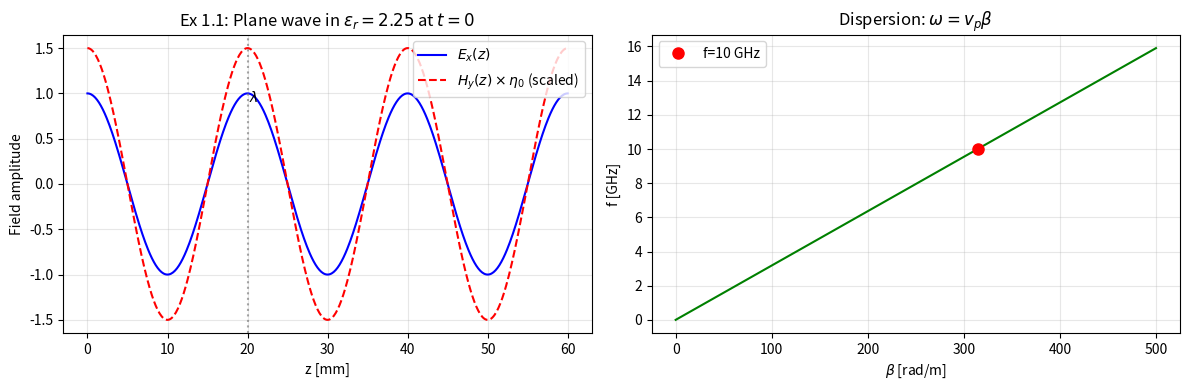

Source code (Python): (Note: this script raises an exception after producing the figure.)
#!/usr/bin/env python3
"""
Pozar《微波工程》第4版 第1章 — Python 例题复现
=================================================
覆盖：
  - Ex 1.1: 无损耗介质中的平面波
  - Ex 1.2: 良导体趋肤深度（铜随频率变化）
  - Ex 1.3: 正入射反射/透射（空气-介质界面 + 介质平板）
  - 扩展: 有损耗介质传播 + 斜入射 Fresnel 系数 + Brewster 角

变量命名规范: epsilon_r, mu_r, sigma, omega, beta, alpha, eta 等物理量含义命名

依赖: numpy, matplotlib
"""

import numpy as np
import matplotlib.pyplot as plt
from matplotlib import ticker

# ============================================================
# 物理常量
# ============================================================
epsilon_0 = 8.854187817e-12   # [F/m]  真空介电常数
mu_0      = 1.2566370614e-6   # [H/m]  真空磁导率
c_0       = 2.99792458e8      # [m/s]  真空光速
eta_0     = np.sqrt(mu_0 / epsilon_0)  # [Ω]  ≈ 376.73 Ω

print("=" * 70)
print("Pozar 微波工程 — 第 1 章 电磁理论基础 例题复现")
print("=" * 70)

# ============================================================
# Example 1.1 — 无损耗介质中的平面波
# ============================================================
print("\n" + "─" * 70)
print("【Example 1.1】 无损耗介质中的平面波")
print("─" * 70)

# 已知: f = 10 GHz, epsilon_r = 2.25, mu_r = 1, E0 = 1 V/m +z 传播 +x 极化
f_1_1   = 10e9          # [Hz]  10 GHz
omega_1_1 = 2 * np.pi * f_1_1
epsilon_r_1_1 = 2.25    # 相对介电常数
mu_r_1_1 = 1.0          # 非磁性
epsilon_1_1 = epsilon_0 * epsilon_r_1_1
mu_1_1      = mu_0 * mu_r_1_1

# 相位常数 beta
beta_1_1 = omega_1_1 * np.sqrt(mu_1_1 * epsilon_1_1)   # [rad/m]

# 相速度 v_p
v_p_1_1 = 1.0 / np.sqrt(mu_1_1 * epsilon_1_1)          # [m/s]

# 波长 lambda
lambda_1_1 = 2 * np.pi / beta_1_1                       # [m]

# 波阻抗 eta
eta_1_1 = np.sqrt(mu_1_1 / epsilon_1_1)                 # [Ω]

print(f"  频率 f           = {f_1_1/1e9:.2f} GHz")
print(f"  epsilon_r        = {epsilon_r_1_1}")
print(f"  mu_r             = {mu_r_1_1}")
print(f"  相位常数 β       = {beta_1_1:.4f} rad/m")
print(f"  相速度 v_p       = {v_p_1_1:.4e} m/s  = {v_p_1_1/c_0:.4f} c")
print(f"  波长 λ           = {lambda_1_1*1e3:.4f} mm")
print(f"  介质波长/真空比  = {lambda_1_1/(c_0/f_1_1):.4f}")
print(f"  波阻抗 η         = {eta_1_1:.2f} Ω")
print(f"  (真空 η0         = {eta_0:.2f} Ω)")

# 量纲检查: beta 量纲应为 [rad/m]
# ω: 1/s, μ: H/m = V·s/A·m, ε: F/m = A·s/V·m
# μ·ε: (V·s/A·m)(A·s/V·m) = s²/m²
# √(μ·ε): s/m, ω√(μ·ε): 1/s · s/m = 1/m = rad/m ✅
print("  [量纲] β = ω√(με): [1/s · s/m = rad/m] ✅")

# 画一个周期内的波形
z_1_1 = np.linspace(0, 3 * lambda_1_1, 500)
E_x_1_1 = np.cos(omega_1_1 * 0 - beta_1_1 * z_1_1)   # t=0 时电场 E_x(z)
H_y_1_1 = E_x_1_1 / eta_1_1

fig1, (ax1a, ax1b) = plt.subplots(1, 2, figsize=(12, 4))

ax1a.plot(z_1_1 * 1e3, E_x_1_1, 'b-', linewidth=1.5, label=r'$E_x(z)$')
ax1a.plot(z_1_1 * 1e3, H_y_1_1 * eta_0, 'r--', linewidth=1.5,
          label=r'$H_y(z) \times \eta_0$ (scaled)')
ax1a.set_xlabel('z [mm]')
ax1a.set_ylabel('Field amplitude')
ax1a.set_title(r'Ex 1.1: Plane wave in $\epsilon_r=2.25$ at $t=0$')
ax1a.legend()
ax1a.grid(True, alpha=0.3)
ax1a.axvline(x=lambda_1_1 * 1e3, color='gray', linestyle=':', alpha=0.7)
ax1a.text(lambda_1_1 * 1e3 + 0.2, 0.9, r'$\lambda$', fontsize=10)

# 频散关系 (ω-β 图)
beta_range = np.linspace(0, 500, 200)
omega_range = beta_range / np.sqrt(mu_1_1 * epsilon_1_1)
ax1b.plot(beta_range, omega_range / 2e9 / np.pi, 'g-', linewidth=1.5)
ax1b.plot(beta_1_1, f_1_1 / 1e9, 'ro', markersize=8,
          label=f'f={f_1_1/1e9:.0f} GHz')
ax1b.set_xlabel(r'$\beta$ [rad/m]')
ax1b.set_ylabel(r'f [GHz]')
ax1b.set_title(r'Dispersion: $\omega = v_p \beta$')
ax1b.grid(True, alpha=0.3)
ax1b.legend()

plt.tight_layout()
plt.savefig('/home/ubuntu/.openclaw/workspace/python/fig_ex1_1_plane_wave.png',
            dpi=150)
print("  → 波形图已保存: fig_ex1_1_plane_wave.png")


# ============================================================
# Example 1.2 — 良导体趋肤深度（铜）
# ============================================================
print("\n" + "─" * 70)
print("【Example 1.2】 良导体趋肤深度")
print("─" * 70)

sigma_cu = 5.8e7          # [S/m]  铜的电导率
mu_r_cu  = 1.0            # 铜非磁性
mu_cu    = mu_0 * mu_r_cu

# (a) f = 10 GHz 时铜的趋肤深度
f_1_2_a   = 10e9
omega_1_2_a = 2 * np.pi * f_1_2_a

# 验证良导体条件: σ/(ωε) >> 1
ratio_cu_10g = sigma_cu / (omega_1_2_a * epsilon_0)
print(f"  σ/(ωε₀) @ 10 GHz = {ratio_cu_10g:.2e}  (>> 1 → 良导体) ✅")

# 趋肤深度 δ_s = 1/√(π f μ σ)
delta_s_10g = 1.0 / np.sqrt(np.pi * f_1_2_a * mu_cu * sigma_cu)
print(f"  趋肤深度 δ_s @ 10 GHz = {delta_s_10g*1e6:.4f} μm")

# 衰减常数 α = 1/δ_s
alpha_10g = 1.0 / delta_s_10g
print(f"  衰减常数 α @ 10 GHz  = {alpha_10g:.2f} Np/m")

# 良导体波阻抗 η_c = (1+j)√(π f μ / σ) = (1+j)/(σ δ)
eta_c_10g_real = np.sqrt(np.pi * f_1_2_a * mu_cu / sigma_cu)
print(f"  波阻抗实部 Re(η_c)  = {eta_c_10g_real:.6f} Ω")

# (b) 趋肤深度随频率变化曲线
frequencies = np.logspace(6, 12, 200)  # 1 MHz ~ 1 THz
delta_s_f = 1.0 / np.sqrt(np.pi * frequencies * mu_cu * sigma_cu)

fig2, (ax2a, ax2b, ax2c) = plt.subplots(1, 3, figsize=(15, 4.5))

ax2a.loglog(frequencies / 1e6, delta_s_f * 1e6, 'b-', linewidth=1.5)
ax2a.axvline(x=10e3, color='r', linestyle='--', alpha=0.6,
             label='10 GHz')
ax2a.axhline(y=delta_s_10g * 1e6, color='r', linestyle=':', alpha=0.6)
ax2a.set_xlabel('Frequency [MHz]')
ax2a.set_ylabel('Skin depth [μm]')
ax2a.set_title(r'Cu skin depth $\delta_s = 1/\sqrt{\pi f \mu \sigma}$')
ax2a.grid(True, which='both', alpha=0.3)
ax2a.legend()
ax2a.set_xlim([1, 1e6])

# 趋肤深度与常用金属/厚度的对比
materials = {
    'Copper (Cu)':   sigma_cu,
    'Silver (Ag)':   6.3e7,
    'Gold (Au)':     4.1e7,
    'Aluminum (Al)': 3.8e7,
    'Brass':         1.5e7,
}
f_test = 10e9
delta_materials = {}
for name, sig in materials.items():
    d = 1.0 / np.sqrt(np.pi * f_test * mu_0 * sig)
    delta_materials[name] = d * 1e6
    print(f"  {name:20s}: δ_s = {d*1e6:.3f} μm @ 10 GHz")

# 条形图对比
names_mat = list(delta_materials.keys())
values_mat = list(delta_materials.values())
colors_mat = ['#B87333', '#C0C0C0', '#FFD700', '#A0A0A0', '#D4A76A']
bars = ax2b.barh(names_mat, values_mat, color=colors_mat, alpha=0.8)
ax2b.set_xlabel('Skin depth [μm] @ 10 GHz')
ax2b.set_title('Skin depth for different metals')
for bar, val in zip(bars, values_mat):
    ax2b.text(val + 0.02, bar.get_y() + bar.get_height() / 2,
              f'{val:.2f} μm', va='center', fontsize=9)
ax2b.grid(True, axis='x', alpha=0.3)

# 衰减 vs 距离（10 GHz 铜中）
z_cu = np.linspace(0, 5 * delta_s_10g, 200)
E_att = np.exp(-z_cu / delta_s_10g)
ax2c.plot(z_cu / delta_s_10g, E_att, 'b-', linewidth=1.5)
ax2c.axvline(x=1, color='r', linestyle='--', alpha=0.6,
             label=r'$\delta_s$ (1/e)')
ax2c.axhline(y=1/np.e, color='r', linestyle=':', alpha=0.6)
ax2c.set_xlabel(r'$z / \delta_s$')
ax2c.set_ylabel(r'$|E| / |E_0|$')
ax2c.set_title(r'Field attenuation: $e^{-z/\delta_s}$')
ax2c.legend()
ax2c.grid(True, alpha=0.3)
ax2c.set_ylim([0, 1.05])

plt.tight_layout()
plt.savefig('/home/ubuntu/.openclaw/workspace/python/fig_ex1_2_skin_depth.png',
            dpi=150)
print("  → 趋肤深度图已保存: fig_ex1_2_skin_depth.png")


# ============================================================
# Example 1.3 — 正入射反射与透射
# ============================================================
print("\n" + "─" * 70)
print("【Example 1.3】 正入射反射与透射")
print("─" * 70)

# (a) 空气-玻璃界面: epsilon_r1 = 1, epsilon_r2 = 4 (玻璃)
epsilon_r1 = 1.0
epsilon_r2 = 4.0
eta1 = eta_0 / np.sqrt(epsilon_r1)
eta2 = eta_0 / np.sqrt(epsilon_r2)

Gamma_12 = (eta2 - eta1) / (eta2 + eta1)
Tau_12  = 2 * eta2 / (eta2 + eta1)

print(f"  界面: 空气(εr=1) → 玻璃(εr=4)")
print(f"    η₁ = {eta1:.2f} Ω,  η₂ = {eta2:.2f} Ω")
print(f"    Γ = {Gamma_12:.4f}")
print(f"    τ = {Tau_12:.4f}")
print(f"    验证 1+Γ = τ: 1 + {Gamma_12:.4f} = {1+Gamma_12:.4f}  vs τ = {Tau_12:.4f} ✅")

R_12 = np.abs(Gamma_12)**2
T_12 = 1 - R_12
print(f"    R = |Γ|² = {R_12:.4f}  ({R_12*100:.1f}%)")
print(f"    T = 1 - R = {T_12:.4f}  ({T_12*100:.1f}%)")

# (b) 反射系数随 εr2 变化
epsilon_r_range = np.linspace(1, 20, 200)
eta2_range = eta_0 / np.sqrt(epsilon_r_range)
Gamma_range = (eta2_range - eta1) / (eta2_range + eta1)
R_range = Gamma_range**2

fig3, (ax3a, ax3b) = plt.subplots(1, 2, figsize=(12, 4.5))

ax3a.plot(epsilon_r_range, Gamma_range, 'b-', linewidth=1.5,
          label=r'$\Gamma$')
ax3a.plot(epsilon_r_range, R_range, 'r--', linewidth=1.5,
          label=r'$R = |\Gamma|^2$')
ax3a.axvline(x=4, color='gray', linestyle=':', alpha=0.5,
             label=r'$\epsilon_{r2}=4$ (glass)')
ax3a.set_xlabel(r'$\epsilon_{r2}$')
ax3a.set_ylabel('Reflection coefficient')
ax3a.set_title(r'Normal incidence: air → $\epsilon_{r2}$')
ax3a.legend()
ax3a.grid(True, alpha=0.3)

# (c) 扫频反射 —— 有损耗介质平板（λ/4 → 匹配）
# 介质 3 是铜（短路），介质 2 是 Teflon
epsilon_r_teflon = 2.08
mu_r_teflon = 1.0
d_teflon = 1.5e-3          # 1.5 mm 厚 Teflon
sigma_teflon = 0           # 低损耗假设

eta_teflon = eta_0 / np.sqrt(epsilon_r_teflon)
f_scan = np.linspace(0.5e9, 30e9, 1000)
omega_scan = 2 * np.pi * f_scan
epsilon_teflon = epsilon_0 * epsilon_r_teflon
mu_teflon = mu_0 * mu_r_teflon

# 传播常数 γ = jβ (无损耗)
beta_scan = omega_scan * np.sqrt(mu_teflon * epsilon_teflon)

# 从短路 (Γ₃ = -1) 通过 Teflon 看入的输入反射系数
# Γ_in = (Γ_23 + Γ_12 e^{-2γd}) / (1 + Γ_12 Γ_23 e^{-2γd})
# Γ_23 = (η_3 - η_2)/(η_3 + η_2) 其中 η_3 = 0 (理想导体) → Γ_23 = -1
Gamma_23 = -1.0
Gamma_12_t = (eta_teflon - eta1) / (eta_teflon + eta1)
Gamma_in = (Gamma_23 + Gamma_12_t * np.exp(-2 * 1j * beta_scan * d_teflon)) / \
           (1 + Gamma_12_t * Gamma_23 * np.exp(-2 * 1j * beta_scan * d_teflon))

R_in = np.abs(Gamma_in)**2

ax3b.plot(f_scan / 1e9, R_in, 'b-', linewidth=1.5)
# 标注 λ/4 谐振点
f_lambda4 = c_0 / np.sqrt(epsilon_r_teflon) / (4 * d_teflon)
ax3b.axvline(x=f_lambda4 / 1e9, color='r', linestyle='--', alpha=0.6,
             label=r'$\lambda/4$ @ {:.1f} GHz'.format(f_lambda4/1e9))
ax3b.axvline(x=2*f_lambda4 / 1e9, color='r', linestyle=':', alpha=0.4,
             label=r'$\lambda/2$ @ {:.1f} GHz'.format(2*f_lambda4/1e9))
ax3b.set_xlabel('Frequency [GHz]')
ax3b.set_ylabel(r'$| \Gamma_{in} |^2$')
ax3b.set_title(r'Teflon slab ($d=1.5$mm) on short circuit')
ax3b.legend(loc='upper right', fontsize=8)
ax3b.grid(True, alpha=0.3)
ax3b.set_ylim([0, 1.05])

plt.tight_layout()
plt.savefig('/home/ubuntu/.openclaw/workspace/python/fig_ex1_3_reflection.png',
            dpi=150)
print("  → 反射系数图已保存: fig_ex1_3_reflection.png")


# ============================================================
# 扩展: 有损耗介质传播
# ============================================================
print("\n" + "─" * 70)
print("【扩展】 有损耗介质中的传播 — 水 @ 2.45 GHz (微波炉)")
print("─" * 70)

f_water = 2.45e9                      # [Hz] 微波炉频率
omega_water = 2 * np.pi * f_water
epsilon_r_prime_water = 77.0           # 水 ε' @ 2.45 GHz
tan_delta_water = 0.157                # 水 tanδ @ 2.45 GHz
sigma_water = omega_water * epsilon_0 * epsilon_r_prime_water * tan_delta_water
epsilon_c_water = epsilon_0 * epsilon_r_prime_water * (1 - 1j * tan_delta_water)

# 复传播常数 γ
gamma_water = 1j * omega_water * np.sqrt(mu_0 * epsilon_c_water)
alpha_water = gamma_water.real         # [Np/m]
beta_water  = gamma_water.imag         # [rad/m]

# 趋肤/穿透深度
delta_water = 1.0 / alpha_water        # [m]

# 波长
lambda_water = 2 * np.pi / beta_water   # [m]

print(f"  频率 f          = {f_water/1e9:.2f} GHz")
print(f"  ε' / tanδ      = {epsilon_r_prime_water} / {tan_delta_water}")
print(f"  等效 σ         = {sigma_water:.4f} S/m")
print(f"  衰减常数 α     = {alpha_water:.4f} Np/m")
print(f"  穿透深度 1/α   = {delta_water*1e3:.2f} mm")
print(f"  波长 λ         = {lambda_water*1e3:.2f} mm")
print(f"  随距离衰减曲线 → 图")

# 功率衰减曲线
z_water = np.linspace(0, 60e-3, 300)   # 0~60 mm
P_over_P0 = np.exp(-2 * alpha_water * z_water)

fig4, ax4 = plt.subplots(figsize=(8, 4))
ax4.plot(z_water * 1e3, P_over_P0, 'b-', linewidth=1.5, label='Power')
ax4.plot(z_water * 1e3, np.exp(-alpha_water * z_water), 'r--',
         linewidth=1.5, label='|E|/|E₀|')
ax4.axvline(x=delta_water * 1e3, color='gray', linestyle=':', alpha=0.6,
            label=f'1/e depth = {delta_water*1e3:.1f} mm')
ax4.set_xlabel('z [mm]')
ax4.set_ylabel('Normalized amplitude')
ax4.set_title(r'Wave propagation in water @ 2.45 GHz (lossy dielectric)')
ax4.legend()
ax4.grid(True, alpha=0.3)

plt.tight_layout()
plt.savefig('/home/ubuntu/.openclaw/workspace/python/fig_ext_lossy_water.png',
            dpi=150)
print("  → 水中衰减图已保存: fig_ext_lossy_water.png")


# ============================================================
# 扩展: 斜入射 Fresnel 系数
# ============================================================
print("\n" + "─" * 70)
print("【扩展】 斜入射 Fresnel 系数与 Brewster 角")
print("─" * 70)

epsilon_r_2_f = 4.0    # 介质
mu_r_2_f = 1.0

theta_i = np.linspace(0, np.pi / 2, 500)
theta_i_deg = np.degrees(theta_i)

# Snell 定律: sin(θ_t) = sqrt(ε1/ε2) * sin(θ_i)
n1 = np.sqrt(epsilon_r1 * mu_r_1_1)
n2 = np.sqrt(epsilon_r_2_f * mu_r_2_f)
sin_theta_t = (n1 / n2) * np.sin(theta_i)

# 避免全内反射时取不到实数值
theta_t = np.arcsin(np.clip(sin_theta_t, -1, 1))
eta1_f = eta_0 * np.sqrt(mu_r_1_1 / epsilon_r1)
eta2_f = eta_0 * np.sqrt(mu_r_2_f / epsilon_r_2_f)

# TE (垂直极化)
Gamma_perp = (eta2_f * np.cos(theta_i) - eta1_f * np.cos(theta_t)) / \
             (eta2_f * np.cos(theta_i) + eta1_f * np.cos(theta_t))
tau_perp = (2 * eta2_f * np.cos(theta_i)) / \
           (eta2_f * np.cos(theta_i) + eta1_f * np.cos(theta_t))

# TM (平行极化)
Gamma_par = (eta2_f * np.cos(theta_t) - eta1_f * np.cos(theta_i)) / \
            (eta2_f * np.cos(theta_t) + eta1_f * np.cos(theta_i))
tau_par = (2 * eta2_f * np.cos(theta_i)) / \
          (eta2_f * np.cos(theta_t) + eta1_f * np.cos(theta_i))

# Brewster 角 (TM 极化 Γ=0)
theta_B = np.arctan(np.sqrt(epsilon_r_2_f / epsilon_r1))
print(f"  Brewster 角 θ_B = {np.degrees(theta_B):.2f}° (arctan(√(ε₂/ε₁)))")
idx_B = np.argmin(np.abs(theta_i - theta_B))
print(f"  Γ|| @ θ_B ≈ {Gamma_par[idx_B]:.6f} (应 ≈ 0) ✅")

# 临界角 (全内反射, 从介质到空气)
theta_c = np.arcsin(np.sqrt(epsilon_r1 / epsilon_r_2_f))
print(f"  临界角 θ_c (ε₂=4 → ε₁=1) = {np.degrees(theta_c):.2f}°")

fig5, (ax5a, ax5b) = plt.subplots(1, 2, figsize=(12, 5))

ax5a.plot(theta_i_deg, np.abs(Gamma_perp), 'b-', linewidth=1.5,
          label=r'$|\Gamma_\perp|$ (TE)')
ax5a.plot(theta_i_deg, np.abs(Gamma_par), 'r--', linewidth=1.5,
          label=r'$|\Gamma_\parallel|$ (TM)')
ax5a.axvline(x=np.degrees(theta_B), color='g', linestyle='-.', alpha=0.6,
             label=r'$\theta_B$ = {:.1f}°'.format(np.degrees(theta_B)))
ax5a.set_xlabel(r'$\theta_i$ [degrees]')
ax5a.set_ylabel(r'$|\Gamma|$')
ax5a.set_title(r'Fresnel reflection: air ($\epsilon_r=1$) → glass ($\epsilon_r=4$)')
ax5a.legend()
ax5a.grid(True, alpha=0.3)
ax5a.set_ylim([0, 1.05])

# 反射率 (功率)
R_perp = np.abs(Gamma_perp)**2
R_par  = np.abs(Gamma_par)**2
ax5b.plot(theta_i_deg, R_perp, 'b-', linewidth=1.5, label=r'$R_\perp$ (TE)')
ax5b.plot(theta_i_deg, R_par, 'r--', linewidth=1.5, label=r'$R_\parallel$ (TM)')
ax5b.axvline(x=np.degrees(theta_B), color='g', linestyle='-.', alpha=0.6,
             label=r'$\theta_B$')
ax5b.set_xlabel(r'$\theta_i$ [degrees]')
ax5b.set_ylabel('Power reflectivity')
ax5b.set_title(r'Power reflectivity (air → glass)')
ax5b.legend()
ax5b.grid(True, alpha=0.3)
ax5b.set_ylim([0, 1.05])

plt.tight_layout()
plt.savefig('/home/ubuntu/.openclaw/workspace/python/fig_ext_fresnel.png',
            dpi=150)
print("  → Fresnel 系数图已保存: fig_ext_fresnel.png")


# ============================================================
# 扩展: Poynting 矢量与功率流演示
# ============================================================
print("\n" + "─" * 70)
print("【扩展】 自由空间 Poynting 矢量")
print("─" * 70)

f_poynt = 5e9
omega_poynt = 2 * np.pi * f_poynt
beta_poynt = omega_poynt / c_0
lambda_poynt = 2 * np.pi / beta_poynt
E0_poynt = 1.0            # [V/m]

# 瞬时场
z_poynt = np.linspace(0, 2 * lambda_poynt, 300)
t_vals = np.array([0, 1/4/f_poynt, 1/2/f_poynt])  # 三个时间点

fig6, axes6 = plt.subplots(3, 1, figsize=(10, 8), sharex=True)

for i, t_val in enumerate(t_vals):
    E = E0_poynt * np.cos(omega_poynt * t_val - beta_poynt * z_poynt)
    H = E / eta_0
    S = E * H       # 瞬时 Poynting 矢量 [W/m²]

    axes6[i].plot(z_poynt / lambda_poynt, E, 'b-', linewidth=1.5, label='E')
    axes6[i].plot(z_poynt / lambda_poynt, H * eta_0 / 3, 'r--',
                  linewidth=1.5, label='H × η₀/3 (scaled)')
    axes6[i].plot(z_poynt / lambda_poynt, S * 377, 'g-.',
                  linewidth=1.5, label='S × η₀ (scaled)')
    axes6[i].set_ylabel('Amplitude (scaled)')
    axes6[i].set_title(f't = {t_val*1e12:.0f} ps')
    axes6[i].legend(loc='upper right', fontsize=8)
    axes6[i].grid(True, alpha=0.3)

axes6[-1].set_xlabel(r'$z / \lambda$')
fig6.suptitle(r'Poynting vector: $\mathbf{S} = \mathbf{E} \times \mathbf{H}$ '
              r'in free space')
plt.tight_layout()
plt.savefig('/home/ubuntu/.openclaw/workspace/python/fig_ext_poynting.png',
            dpi=150)
print("  → Poynting 矢量图已保存: fig_ext_poynting.png")


# ============================================================
# 汇总输出
# ============================================================
print("\n" + "=" * 70)
print("所有例题完成 ✅")
print("生成文件:")
print("  notes/pozarch01_electromagnetic_theory.md  — 学习笔记")
print("  python/pozarch01_examples.py               — 本脚本")
print("  python/fig_ex1_1_plane_wave.png            — 平面波波形")
print("  python/fig_ex1_2_skin_depth.png            — 趋肤深度")
print("  python/fig_ex1_3_reflection.png            — 反射/透射")
print("  python/fig_ext_lossy_water.png             — 有损耗介质")
print("  python/fig_ext_fresnel.png                 — Fresnel 系数")
print("  python/fig_ext_poynting.png                — Poynting 矢量")
print("=" * 70)
